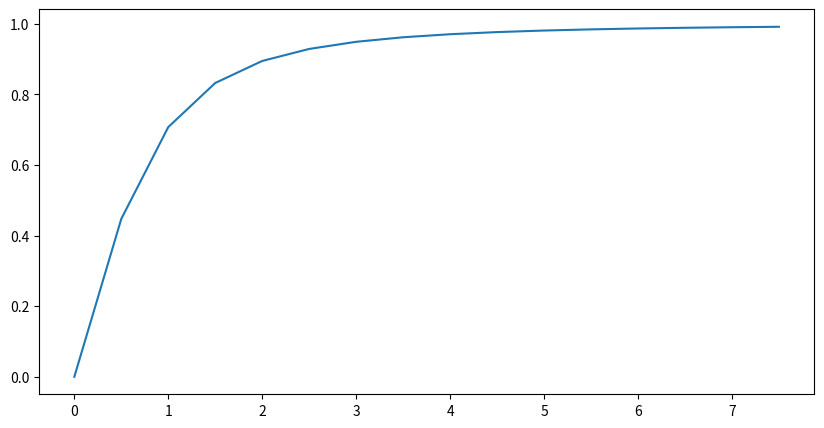

The script that saved this image:
import math
def ISRU(x):
  a = 1
  return x / (math.sqrt(a + x**2))

y = []
x = []
import numpy as np
for i in np.arange(0,8,0.5):
  x.append(i)
  y.append(ISRU(i))

import matplotlib.pyplot as plt
plt.figure(figsize = (10,5))
plt.plot(x, y)
plt.show()

ISRU(0.23)
